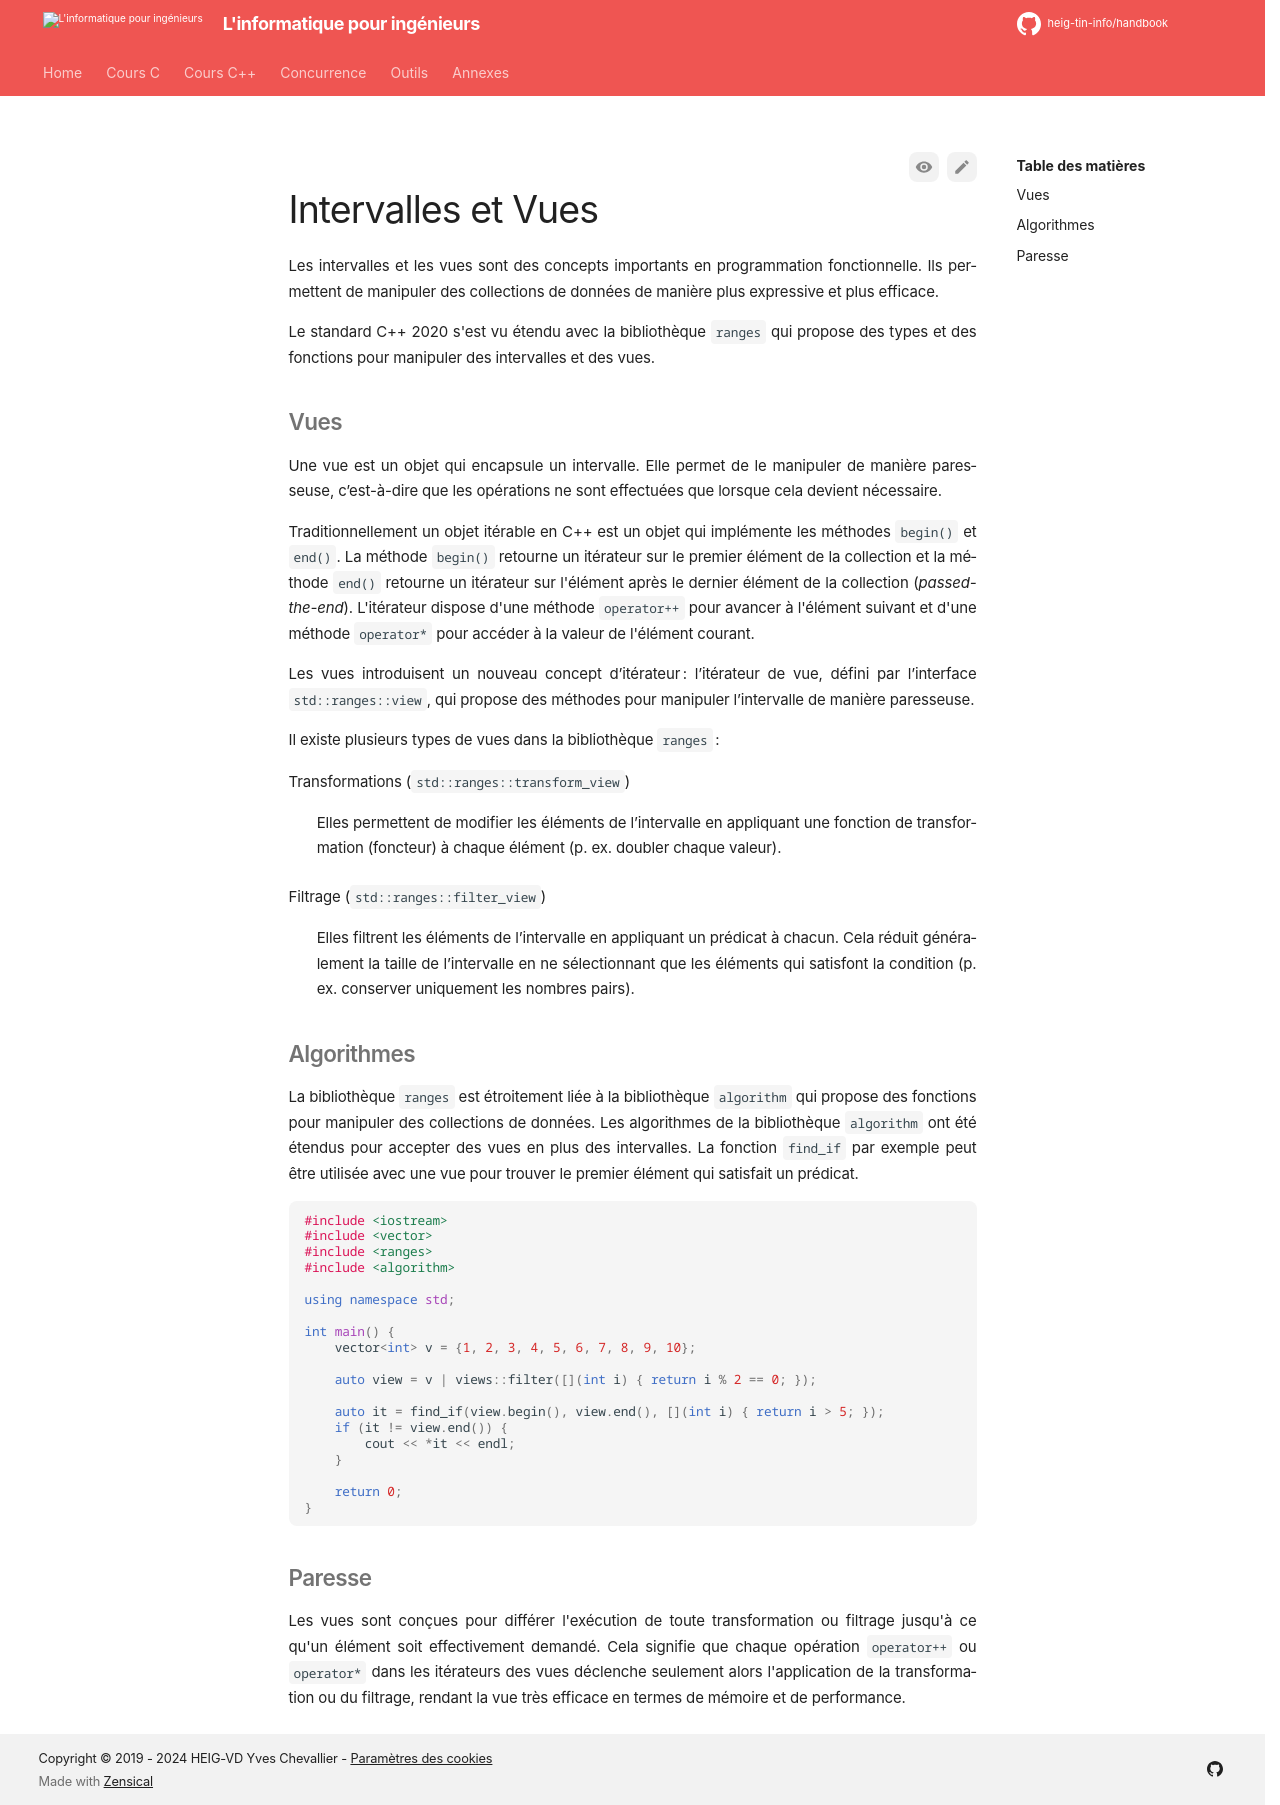

repository: heig-tin-info/handbook · page: course-cpp/ranges/index.html · generator: mkdocs

# Intervalles et Vues

Les intervalles et les vues sont des concepts importants en programmation fonctionnelle. Ils permettent de manipuler des collections de données de manière plus expressive et plus efficace.

Le standard C++ 2020 s'est vu étendu avec la bibliothèque `ranges` qui propose des types et des fonctions pour manipuler des intervalles et des vues.

## Vues

Une vue est un objet qui encapsule un intervalle. Elle permet de le manipuler de manière paresseuse, c’est-à-dire que les opérations ne sont effectuées que lorsque cela devient nécessaire.

Traditionnellement un objet itérable en C++ est un objet qui implémente les méthodes `begin()` et `end()`. La méthode `begin()` retourne un itérateur sur le premier élément de la collection et la méthode `end()` retourne un itérateur sur l'élément après le dernier élément de la collection (*passed-the-end*). L'itérateur dispose d'une méthode `operator++` pour avancer à l'élément suivant et d'une méthode `operator*` pour accéder à la valeur de l'élément courant.

Les vues introduisent un nouveau concept d’itérateur : l’itérateur de vue, défini par l’interface `std::ranges::view`, qui propose des méthodes pour manipuler l’intervalle de manière paresseuse.

Il existe plusieurs types de vues dans la bibliothèque `ranges` :

Transformations (`std::ranges::transform_view`)

: Elles permettent de modifier les éléments de l’intervalle en appliquant une fonction de transformation (foncteur) à chaque élément (p. ex. doubler chaque valeur).

Filtrage (`std::ranges::filter_view`)

: Elles filtrent les éléments de l’intervalle en appliquant un prédicat à chacun. Cela réduit généralement la taille de l’intervalle en ne sélectionnant que les éléments qui satisfont la condition (p. ex. conserver uniquement les nombres pairs).

## Algorithmes

La bibliothèque `ranges` est étroitement liée à la bibliothèque `algorithm` qui propose des fonctions pour manipuler des collections de données. Les algorithmes de la bibliothèque `algorithm` ont été étendus pour accepter des vues en plus des intervalles. La fonction `find_if` par exemple peut être utilisée avec une vue pour trouver le premier élément qui satisfait un prédicat.

```cpp
#include <iostream>
#include <vector>
#include <ranges>
#include <algorithm>

using namespace std;

int main() {
    vector<int> v = {1, 2, 3, 4, 5, 6, 7, 8, 9, 10};

    auto view = v | views::filter([](int i) { return i % 2 == 0; });

    auto it = find_if(view.begin(), view.end(), [](int i) { return i > 5; });
    if (it != view.end()) {
        cout << *it << endl;
    }

    return 0;
}
```

## Paresse

Les vues sont conçues pour différer l'exécution de toute transformation ou filtrage jusqu'à ce qu'un élément soit effectivement demandé. Cela signifie que chaque opération `operator++` ou `operator*` dans les itérateurs des vues déclenche seulement alors l'application de la transformation ou du filtrage, rendant la vue très efficace en termes de mémoire et de performance.
